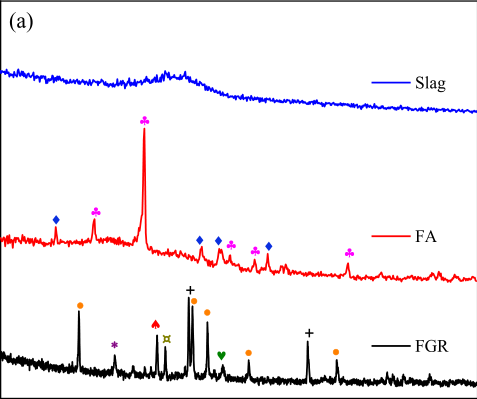

Data behind this chart, as committed beside it:
x, y, pixel_x, pixel_y, gap_before
10.05, 0.1119, 277.9, 469.3, 0
10.08, 0.1057, 278.1, 471.8, 0
10.09, 0.1052, 278.2, 472, 0
10.12, 0.1066, 278.5, 471.5, 0
10.13, 0.1184, 278.6, 466.8, 0
10.16, 0.1093, 278.8, 470.4, 0
10.17, 0.1013, 278.9, 473.6, 0
10.2, 0.1093, 279.2, 470.4, 0
10.21, 0.1152, 279.3, 468.1, 0
10.24, 0.1002, 279.5, 474, 0
10.25, 0.09574, 279.6, 475.8, 0
10.28, 0.09751, 279.8, 475.1, 0
10.29, 0.1146, 280, 468.3, 0
10.32, 0.1134, 280.2, 468.8, 0
10.33, 0.1113, 280.3, 469.6, 0
10.36, 0.1016, 280.5, 473.5, 0
10.37, 0.1102, 280.7, 470, 0
10.4, 0.1075, 280.9, 471.1, 0
10.41, 0.1178, 281, 467, 0
10.44, 0.1019, 281.2, 473.3, 0
10.45, 0.1075, 281.3, 471.1, 0
10.48, 0.1154, 281.6, 467.9, 0
10.49, 0.106, 281.7, 471.7, 0
10.52, 0.1028, 281.9, 473, 0
10.53, 0.1037, 282, 472.6, 0
10.56, 0.1069, 282.3, 471.3, 0
10.57, 0.1002, 282.4, 474, 0
10.6, 0.1037, 282.6, 472.6, 0
10.61, 0.1093, 282.7, 470.4, 0
10.64, 0.1016, 283, 473.5, 0
10.65, 0.1052, 283.1, 472, 0
10.68, 0.09927, 283.3, 474.4, 0
10.69, 0.101, 283.4, 473.7, 0
10.72, 0.1007, 283.7, 473.8, 0
10.73, 0.0984, 283.8, 474.7, 0
10.76, 0.1013, 284, 473.6, 0
10.77, 0.09662, 284.1, 475.4, 0
10.8, 0.101, 284.3, 473.7, 0
10.81, 0.09398, 284.5, 476.5, 0
10.84, 0.1031, 284.7, 472.9, 0
10.85, 0.1075, 284.8, 471.1, 0
10.88, 0.09133, 285, 477.6, 0
10.89, 0.1002, 285.2, 474, 0
10.92, 0.1075, 285.4, 471.1, 0
10.93, 0.0978, 285.5, 475, 0
10.96, 0.09103, 285.7, 477.7, 0
10.97, 0.09633, 285.8, 475.6, 0
11, 0.1063, 286.1, 471.6, 0
11.01, 0.1043, 286.2, 472.4, 0
11.04, 0.09633, 286.4, 475.6, 0
11.05, 0.09221, 286.5, 477.2, 0
11.08, 0.1043, 286.8, 472.4, 0
11.09, 0.09221, 286.9, 477.2, 0
11.12, 0.1052, 287.1, 472, 0
11.13, 0.0981, 287.2, 474.9, 0
11.16, 0.1102, 287.5, 470, 0
11.17, 0.09986, 287.6, 474.2, 0
11.2, 0.0981, 287.8, 474.9, 0
11.21, 0.1137, 287.9, 468.6, 0
11.24, 0.09398, 288.1, 476.5, 0
... 2,693 more rows
